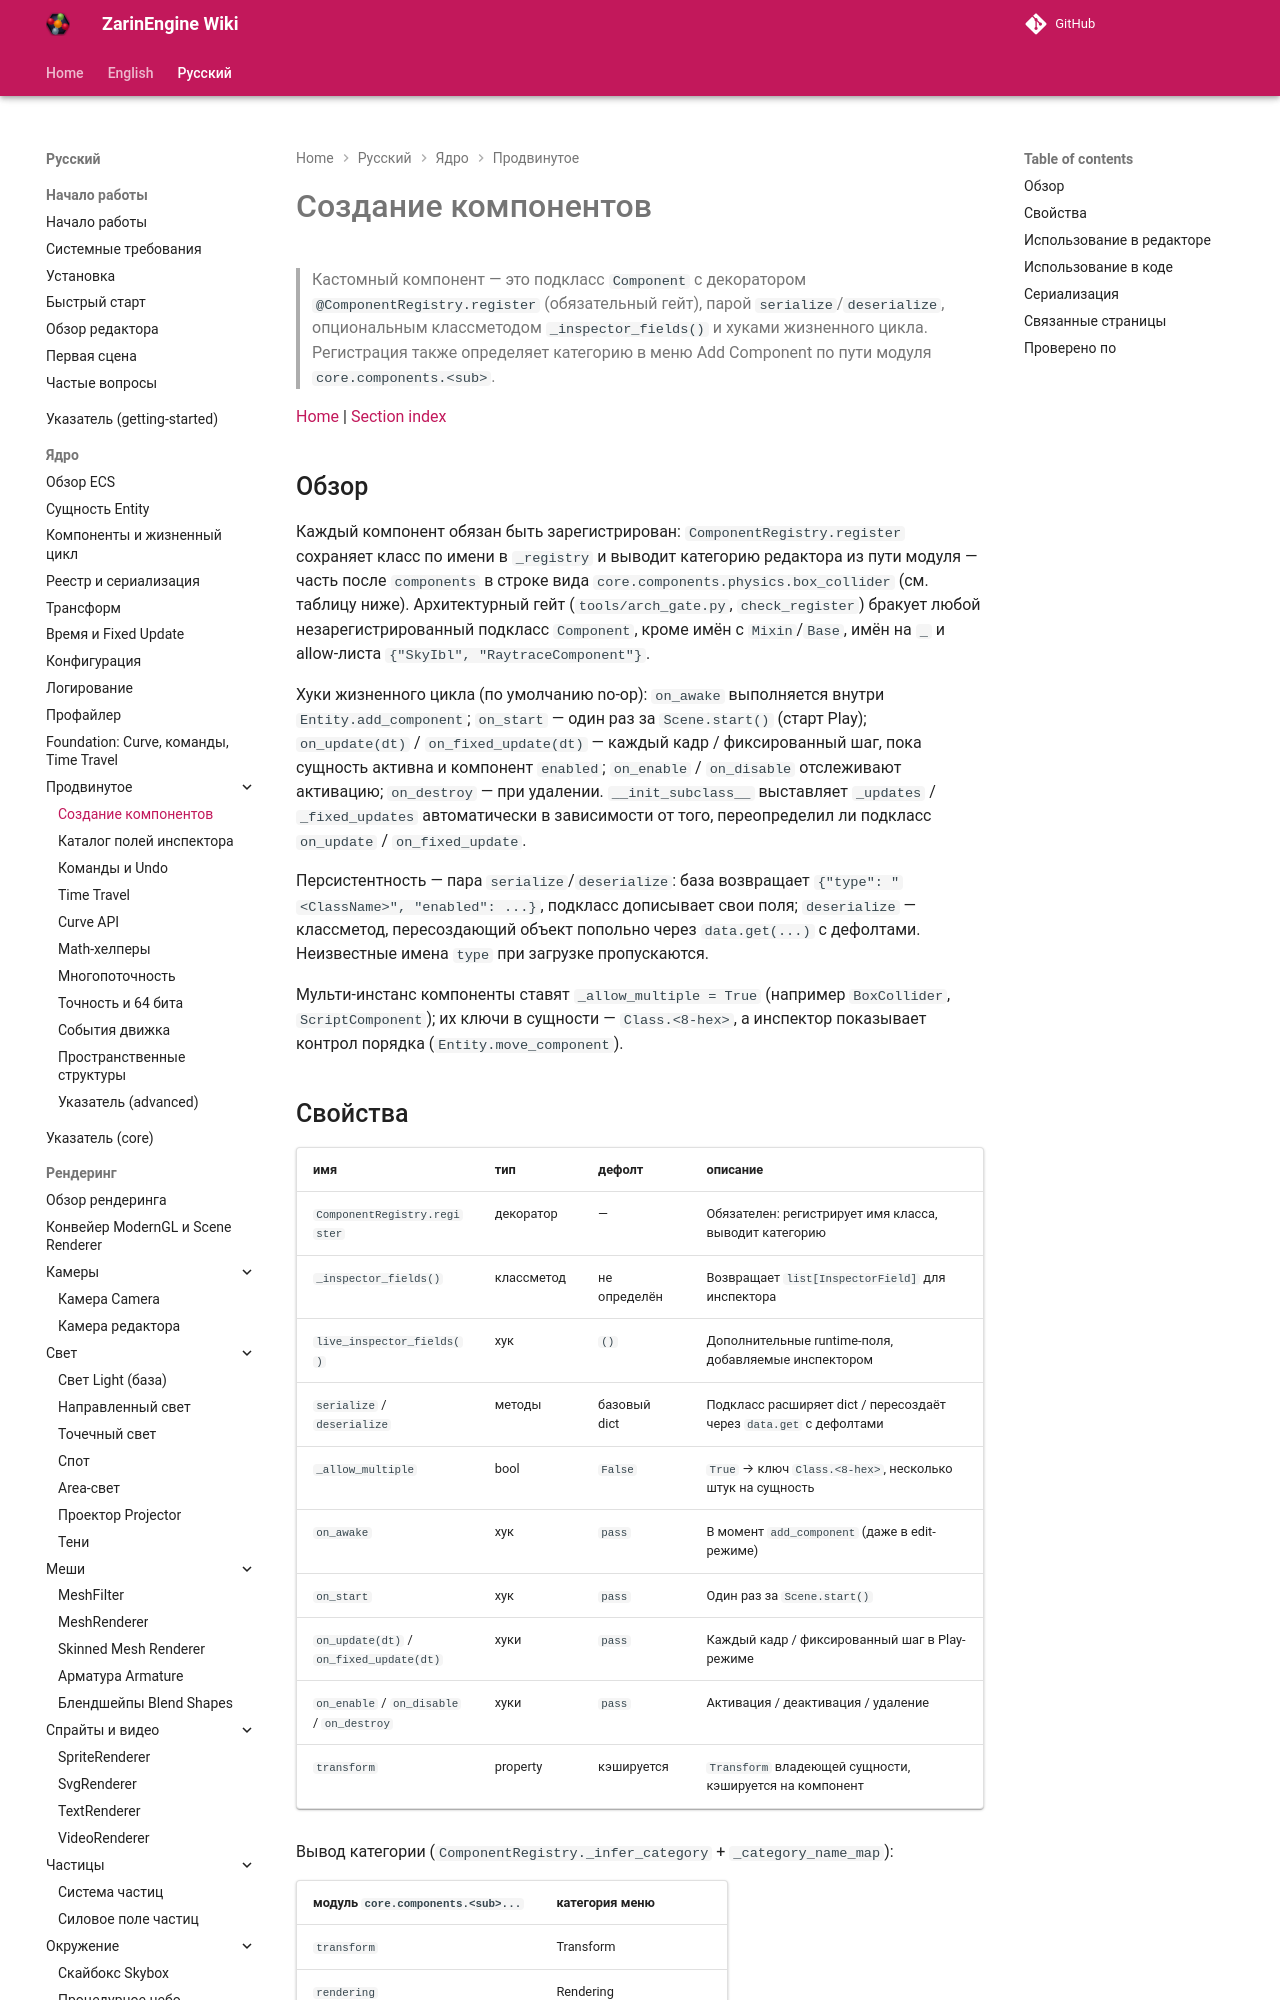

repository: EgorKonstrukt/ZarinEngineWiki · page: ru/core/advanced/component-authoring/index.html · generator: mkdocs

# Создание компонентов

> Кастомный компонент — это подкласс `Component` с декоратором `@ComponentRegistry.register` (обязательный гейт), парой `serialize`/`deserialize`, опциональным классметодом `_inspector_fields()` и хуками жизненного цикла. Регистрация также определяет категорию в меню Add Component по пути модуля `core.components.<sub>`.

[Home](../../../index.md) | [Section index](./_section.md)
